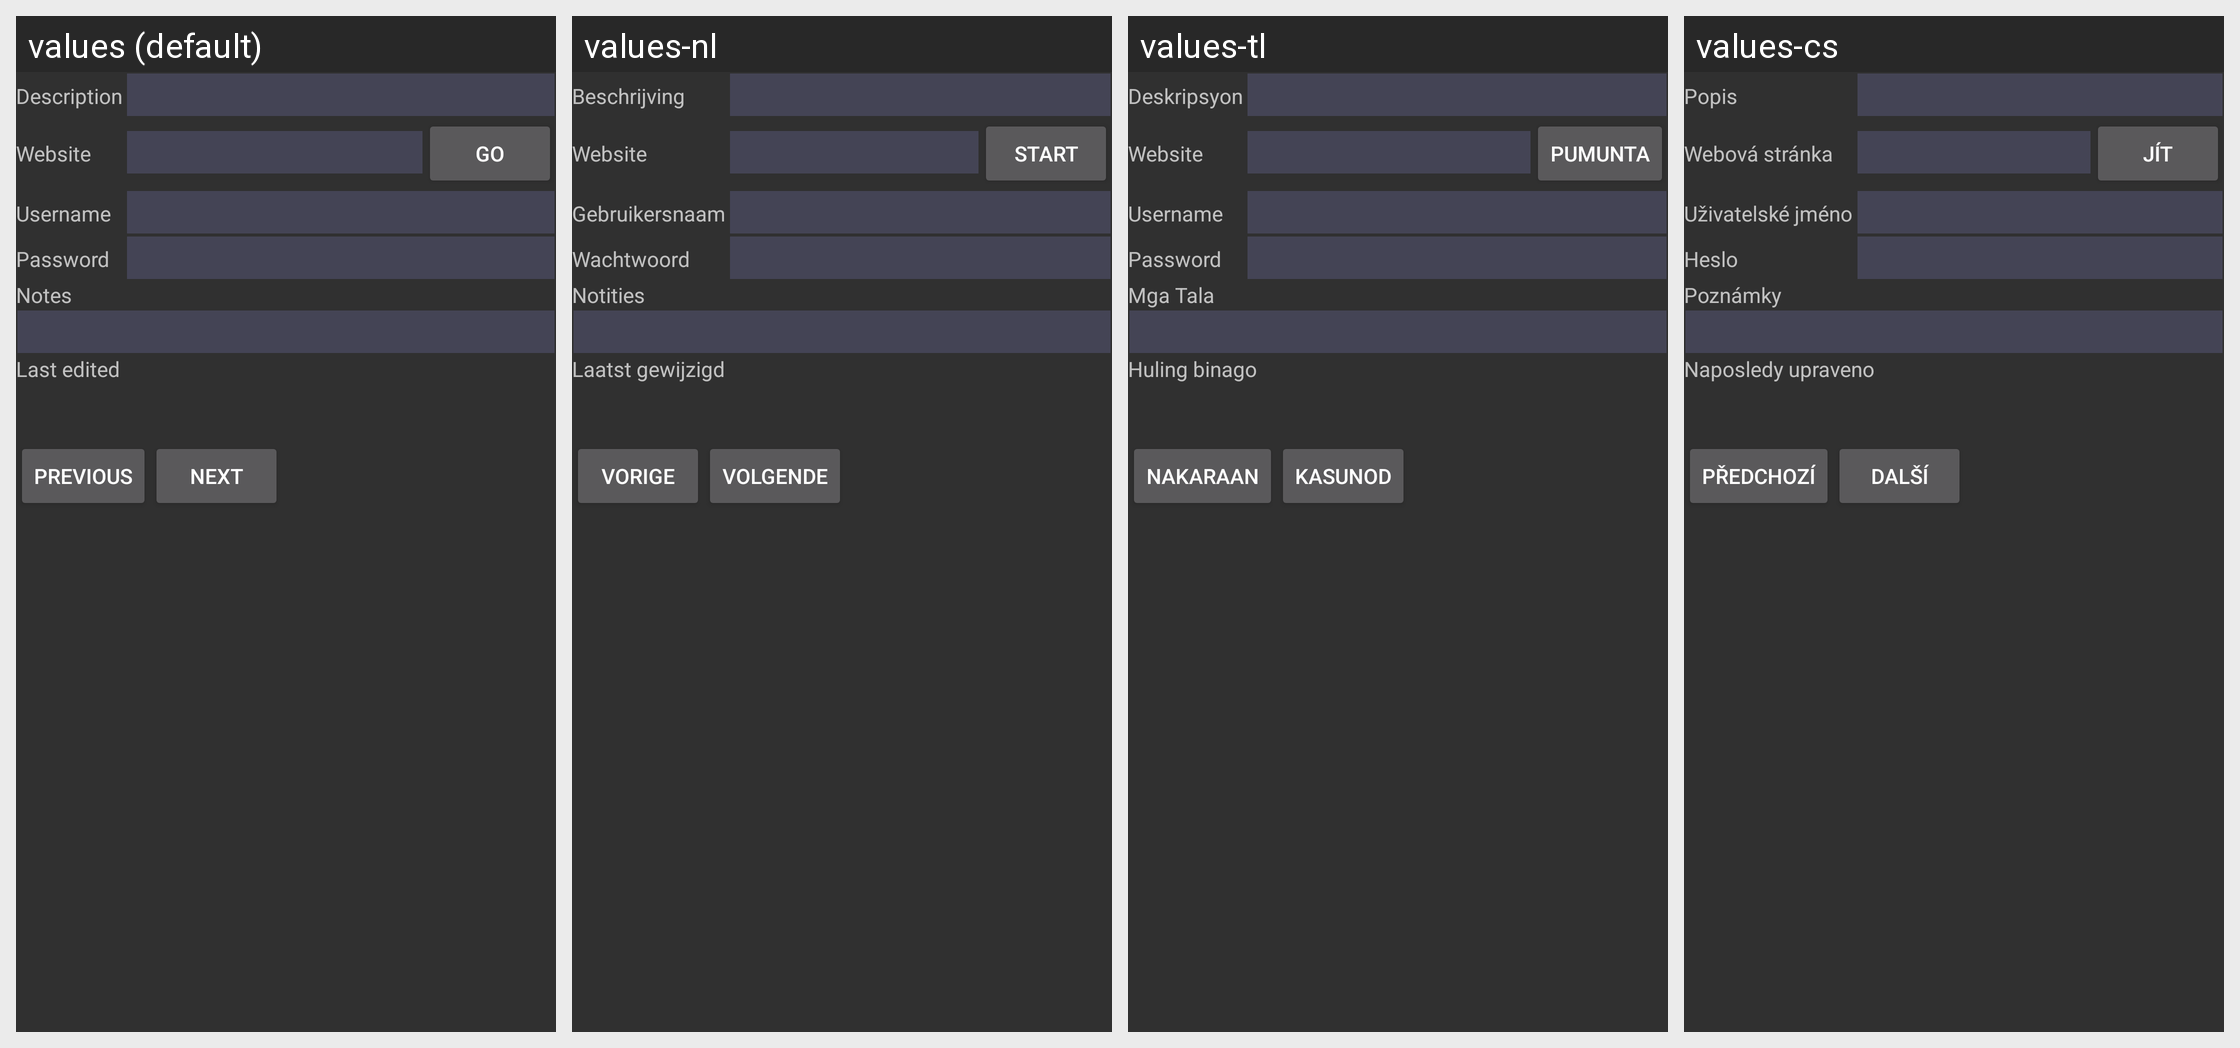

Here is an Android app screen in its default locale and in the app's own translations. Write out the translated-string differences for the strings that appear on this screen.
Android screen res/layout/pass_view.xml rendered under 4 locales, left to right: values (default), values-nl, values-tl, values-cs. Device: Nexus 5 (rendered at 1080×1920; each locale shown at half size, 540×960, under a caption strip naming it); theme AppTheme.
Other locales in the repository, not shown: values-ar, values-de, values-es, values-fr, values-hi, values-iw, values-ja, values-lv, values-nb, values-pt, values-pt-rBR, values-ro, values-ug.
Strings drawn on this screen, with the default value and each locale's value (text and hints the layout hard-codes, and strings that could not be matched under every locale, appear in the picture but are not listed):

description
  values: Description
  values-nl: Beschrijving
  values-tl: Deskripsyon
  values-cs: Popis

website
  values: Website
  values-nl: Website
  values-tl: Website
  values-cs: Webová stránka

go
  values: Go
  values-nl: Start
  values-tl: Pumunta
  values-cs: Jít

username
  values: Username
  values-nl: Gebruikersnaam
  values-tl: Username
  values-cs: Uživatelské jméno

password
  values: Password
  values-nl: Wachtwoord
  values-tl: Password
  values-cs: Heslo

notes
  values: Notes
  values-nl: Notities
  values-tl: Mga Tala
  values-cs: Poznámky

last_edited
  values: Last edited
  values-nl: Laatst gewijzigd
  values-tl: Huling binago
  values-cs: Naposledy upraveno

previous
  values: Previous
  values-nl: Vorige
  values-tl: Nakaraan
  values-cs: Předchozí

next
  values: Next
  values-nl: Volgende
  values-tl: Kasunod
  values-cs: Další
